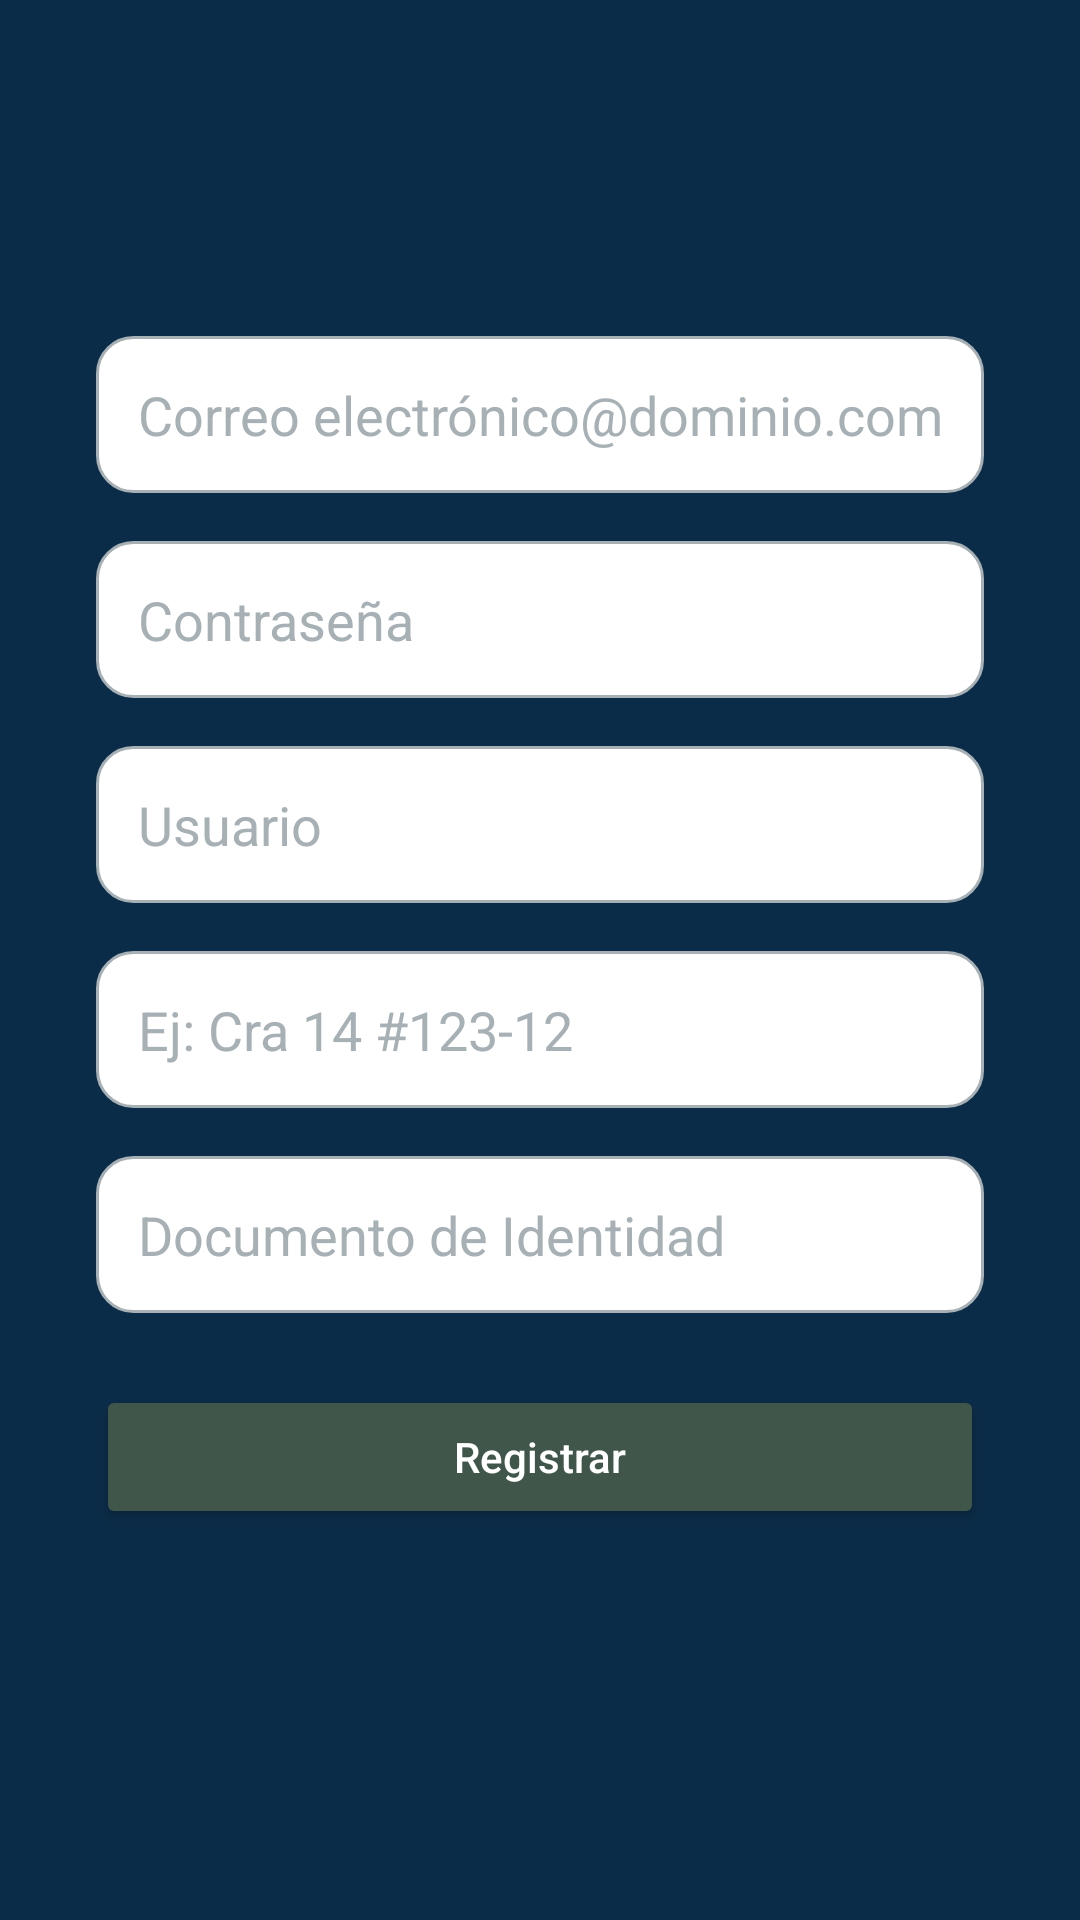

Reconstruct the res/layout file that produces this screen, plus the resources it refers to.
<!-- AndroidManifest.xml: activity theme Theme.Fortiva -->
<!-- res/layout/activity_registro.xml -->
<?xml version="1.0" encoding="utf-8"?>
<androidx.constraintlayout.widget.ConstraintLayout
    xmlns:android="http://schemas.android.com/apk/res/android"
    xmlns:app="http://schemas.android.com/apk/res-auto"
    android:layout_width="match_parent"
    android:layout_height="match_parent"
    android:background="?attr/colorPrimary"
    android:padding="32dp">

    
    <EditText
        android:id="@+id/etCorreoRegistro"
        android:layout_width="0dp"
        android:layout_height="wrap_content"
        android:layout_marginTop="80dp"
        android:background="@drawable/edittext_background"
        android:hint="Correo electrónico@dominio.com"
        android:inputType="textEmailAddress"
        android:padding="14dp"
        android:textColor="@android:color/black"
        android:textColorHint="@color/colorHint"
        app:layout_constraintTop_toTopOf="parent"
        app:layout_constraintStart_toStartOf="parent"
        app:layout_constraintEnd_toEndOf="parent" />

    
    <EditText
        android:id="@+id/etContrasenaRegistro"
        android:layout_width="0dp"
        android:layout_height="wrap_content"
        android:layout_marginTop="16dp"
        android:background="@drawable/edittext_background"
        android:hint="Contraseña"
        android:inputType="textPassword"
        android:padding="14dp"
        android:textColor="@android:color/black"
        android:textColorHint="@color/colorHint"
        app:layout_constraintTop_toBottomOf="@id/etCorreoRegistro"
        app:layout_constraintStart_toStartOf="parent"
        app:layout_constraintEnd_toEndOf="parent" />

    
    <EditText
        android:id="@+id/etUsuario"
        android:layout_width="0dp"
        android:layout_height="wrap_content"
        android:layout_marginTop="16dp"
        android:background="@drawable/edittext_background"
        android:hint="Usuario"
        android:padding="14dp"
        android:textColor="@android:color/black"
        android:textColorHint="@color/colorHint"
        app:layout_constraintTop_toBottomOf="@id/etContrasenaRegistro"
        app:layout_constraintStart_toStartOf="parent"
        app:layout_constraintEnd_toEndOf="parent" />

    
    <EditText
        android:id="@+id/etDireccion"
        android:layout_width="0dp"
        android:layout_height="wrap_content"
        android:layout_marginTop="16dp"
        android:background="@drawable/edittext_background"
        android:hint="Ej: Cra 14 #123-12"
        android:padding="14dp"
        android:textColor="@android:color/black"
        android:textColorHint="@color/colorHint"
        app:layout_constraintTop_toBottomOf="@id/etUsuario"
        app:layout_constraintStart_toStartOf="parent"
        app:layout_constraintEnd_toEndOf="parent" />

    
    <EditText
        android:id="@+id/etDocumento"
        android:layout_width="0dp"
        android:layout_height="wrap_content"
        android:layout_marginTop="16dp"
        android:background="@drawable/edittext_background"
        android:hint="Documento de Identidad"
        android:inputType="number"
        android:padding="14dp"
        android:textColor="@android:color/black"
        android:textColorHint="@color/colorHint"
        app:layout_constraintTop_toBottomOf="@id/etDireccion"
        app:layout_constraintStart_toStartOf="parent"
        app:layout_constraintEnd_toEndOf="parent" />

    
    <Button
        android:id="@+id/btnRegistrar"
        android:layout_width="0dp"
        android:layout_height="wrap_content"
        android:layout_marginTop="24dp"
        android:backgroundTint="@color/colorSecondary"
        android:padding="12dp"
        android:text="Registrar"
        android:textAllCaps="false"
        android:textColor="@color/colorOnPrimary"
        app:layout_constraintTop_toBottomOf="@id/etDocumento"
        app:layout_constraintStart_toStartOf="parent"
        app:layout_constraintEnd_toEndOf="parent" />

</androidx.constraintlayout.widget.ConstraintLayout>
<!-- resources referenced by this layout -->
<resources>
  <color name="colorHint">#A7B0B5</color>
  <color name="colorOnPrimary">#FFFFFF</color>
  <color name="colorSecondary">#40564A</color>
  <!-- drawable edittext_background (drawable) -->
  <?xml version="1.0" encoding="utf-8"?>
  <shape xmlns:android="http://schemas.android.com/apk/res/android"
      android:shape="rectangle">
  
      <solid android:color="@color/white" />
      <solid android:color="?attr/colorSurface" />
  
      <stroke
          android:width="1dp"
          android:color="@color/gray_light" />
  
      <corners android:radius="10dp" />
      <corners android:radius="12dp" />
  
      <padding
          android:left="8dp"
          android:top="8dp"
          android:right="8dp"
          android:bottom="8dp" />
  </shape>
  <style name="Theme.Fortiva" parent="Theme.MaterialComponents.DayNight.NoActionBar">
          
          <item name="colorPrimary">@color/colorPrimary</item>
          <item name="colorOnPrimary">@color/colorOnPrimary</item>
          <item name="colorSecondary">@color/colorSecondary</item>
          <item name="colorOnSecondary">@color/colorOnSecondary</item>
  
          
          <item name="android:windowBackground">@color/colorPrimary</item>
          <item name="colorBackground">@color/colorBackground</item>
          <item name="colorOnBackground">@color/colorOnBackground</item>
          <item name="colorSurface">@color/colorSurface</item>
          <item name="colorOnSurface">@color/colorOnSurface</item>
  
          
          <item name="colorError">@color/colorError</item>
          <item name="colorOnError">@color/colorOnError</item>
  
          
          <item name="android:statusBarColor">@color/colorPrimaryDark</item>
          <item name="android:navigationBarColor">@color/colorPrimary</item>
          <item name="android:textColorHint">@color/colorHint</item>
      </style>
  <color name="white">#FFFFFF</color>
  <color name="gray_light">#A7B0B5</color>
  <color name="colorPrimary">#0B2C48</color>
  <color name="colorOnSecondary">#FFFFFF</color>
  <color name="colorBackground">#F2F5F7</color>
  <color name="colorOnBackground">#000000</color>
  <color name="colorSurface">#FFFFFF</color>
  <color name="colorOnSurface">#000000</color>
  <color name="colorError">#B00020</color>
  <color name="colorOnError">#FFFFFF</color>
  <color name="colorPrimaryDark">#061C2E</color>
</resources>
